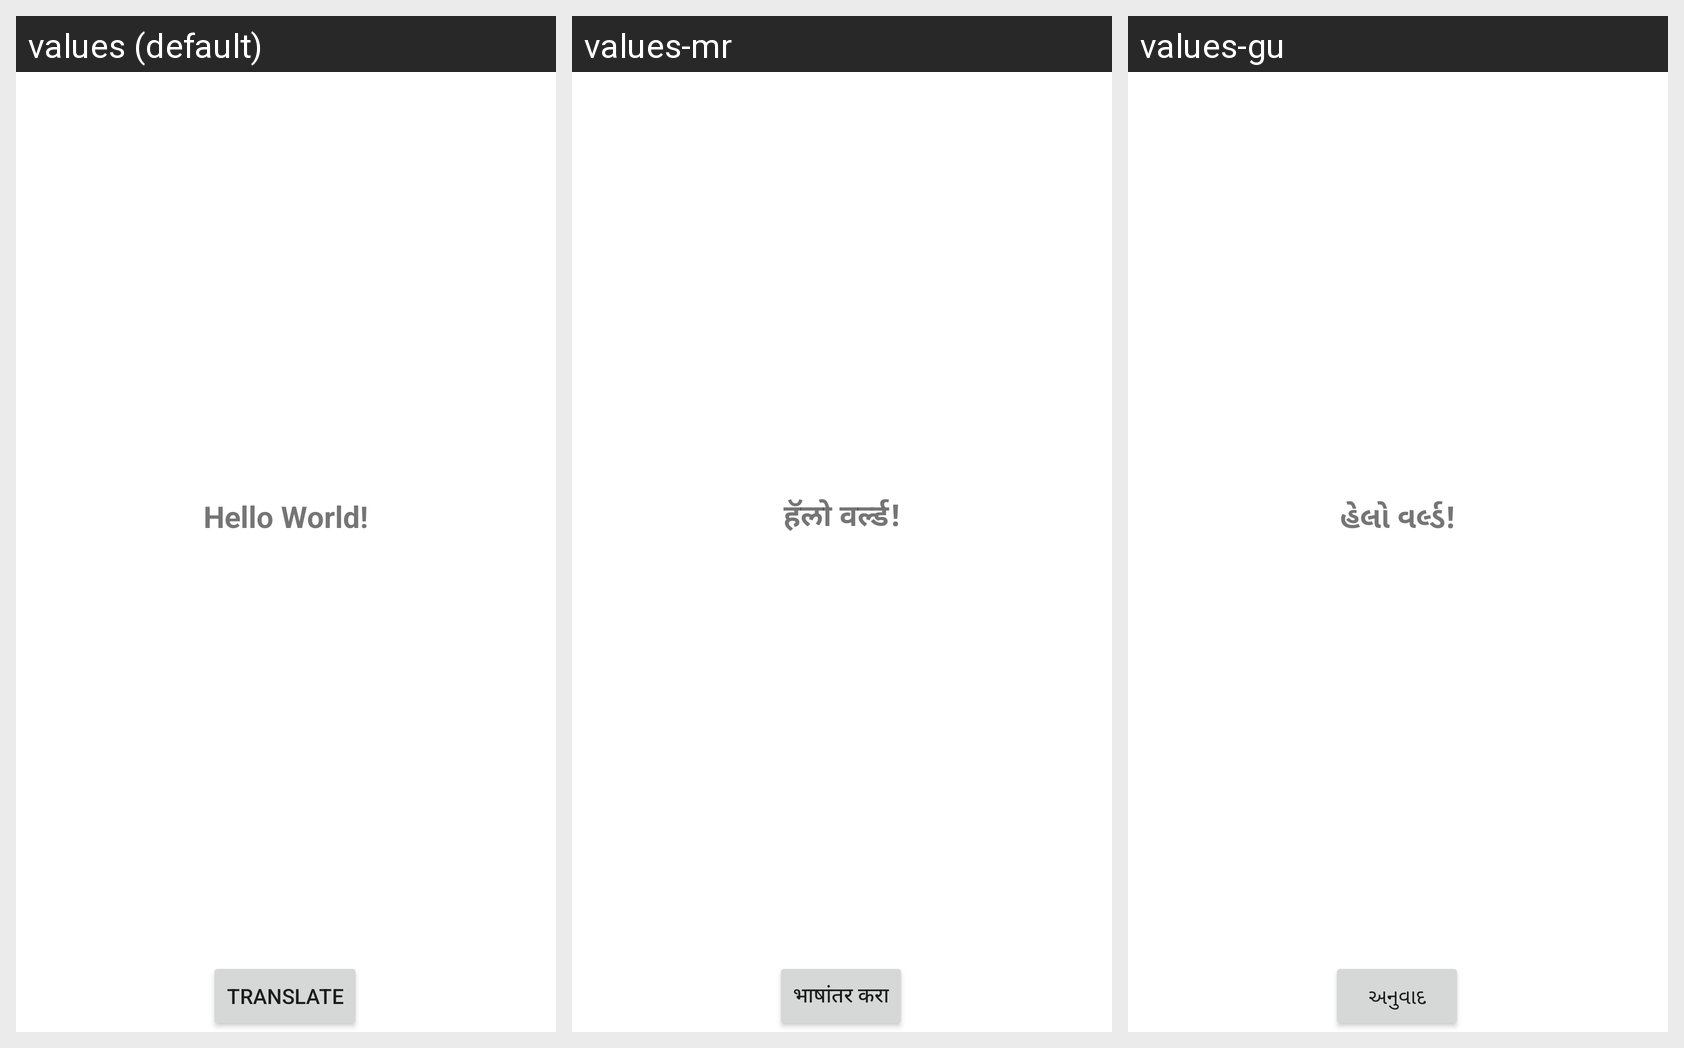

Locale-by-locale string values for the Android screen shown in this grid:
Android screen res/layout/activity_main.xml rendered under 3 locales, left to right: values (default), values-mr, values-gu. Device: Nexus 5 (rendered at 1080×1920; each locale shown at half size, 540×960, under a caption strip naming it); theme Theme.MultipleLanguageDemo.
Strings drawn on this screen, with the default value and each locale's value (text and hints the layout hard-codes, and strings that could not be matched under every locale, appear in the picture but are not listed):

hello_world
  values: Hello World!
  values-mr: हॅलो वर्ल्ड!
  values-gu: હેલો વર્લ્ડ!

translate
  values: Translate
  values-mr: भाषांतर करा
  values-gu: અનુવાદ
